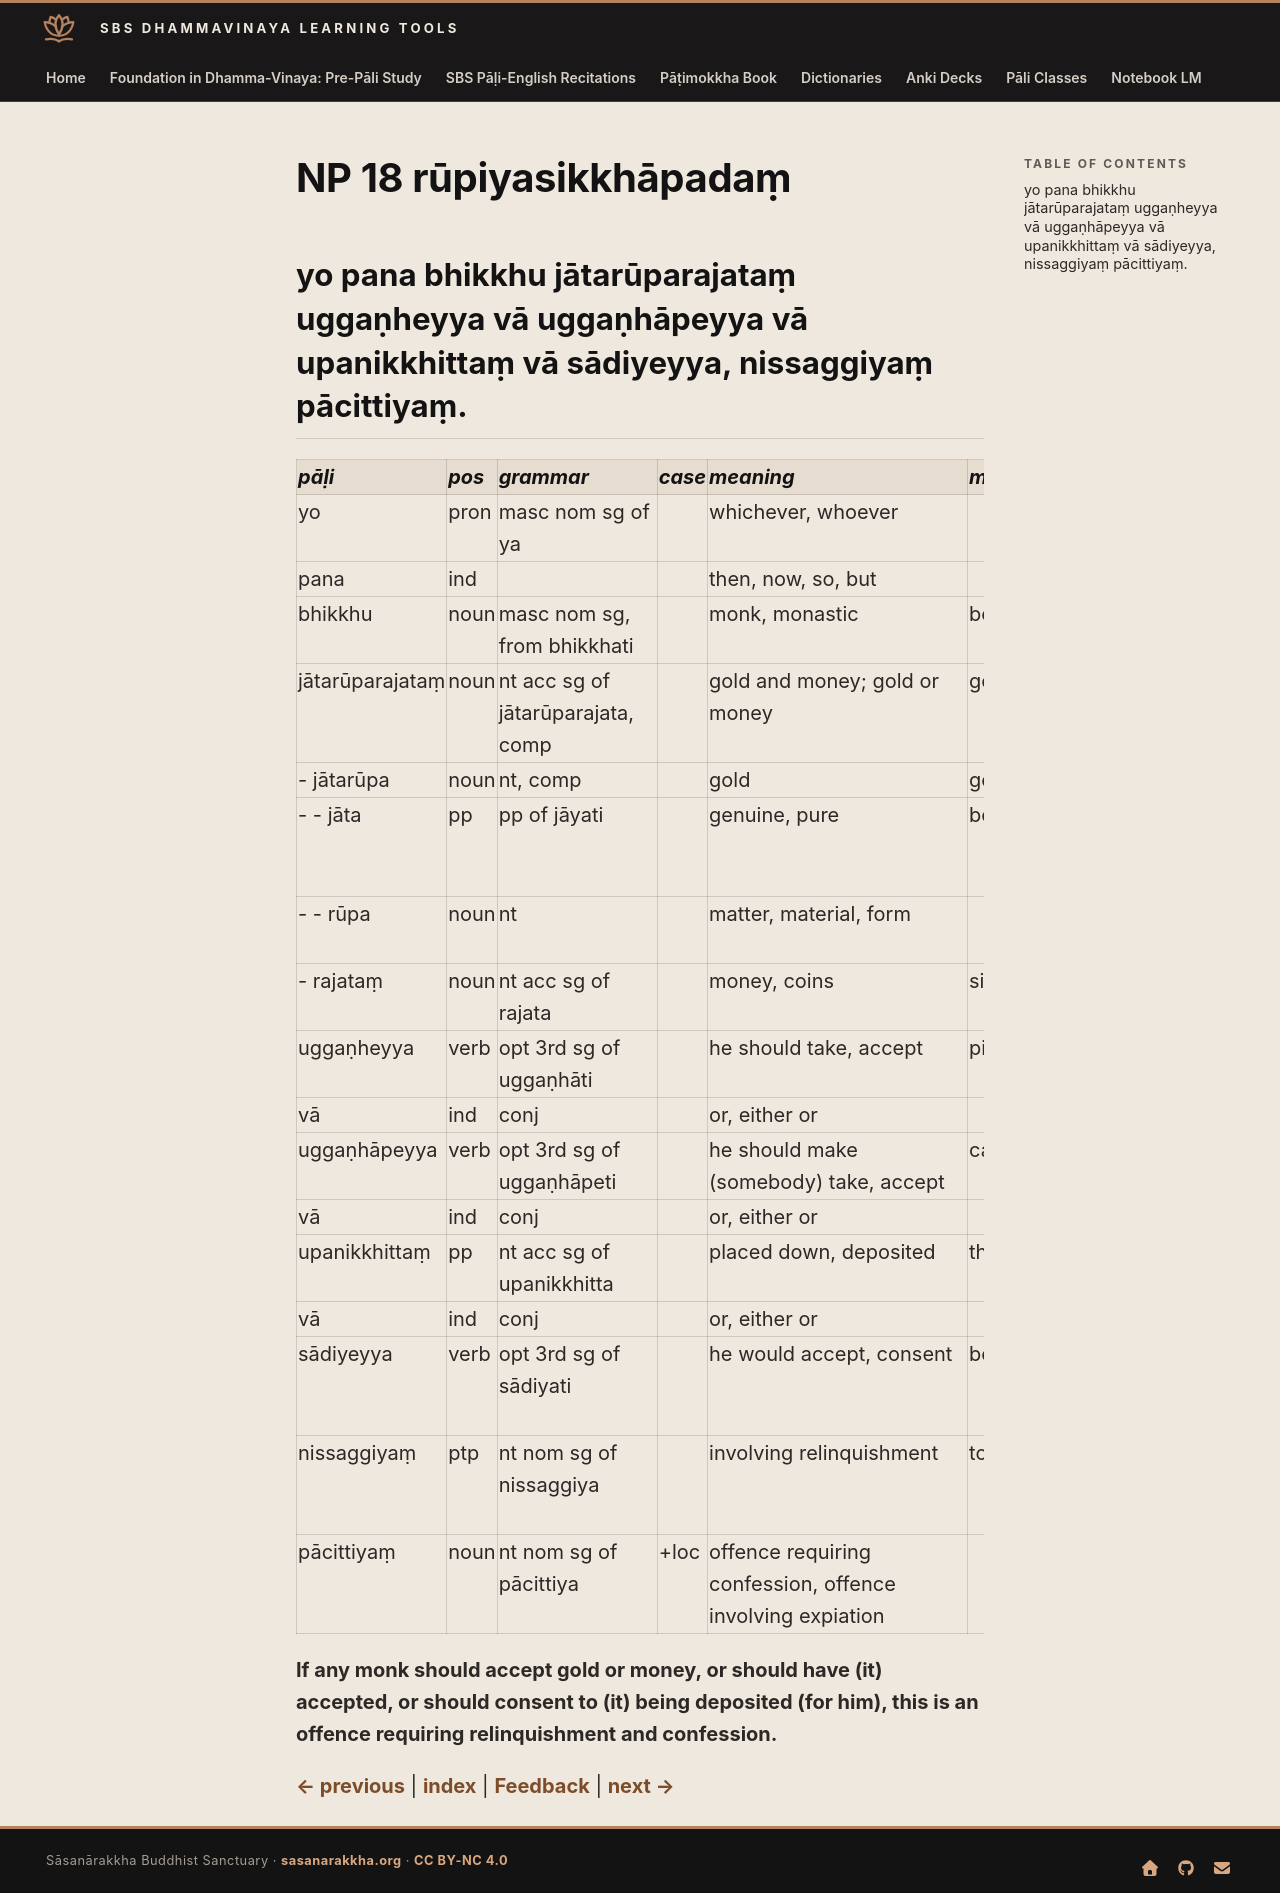

repository: sasanarakkha/study-tools · page: 6-pali-class/bhikkhu-patimokkha/045-np-18/index.html · generator: mkdocs

# NP 18 rūpiyasikkhāpadaṃ

## yo pana bhikkhu jātarūparajataṃ uggaṇheyya vā uggaṇhāpeyya vā upanikkhittaṃ vā sādiyeyya, nissaggiyaṃ pācittiyaṃ.

| pāḷi | pos | grammar | case | meaning | meaning_lit | root | base | construction | compound_type | compound_construction |
| :--- | :--- | :--- | :--- | :--- | :--- | :--- | :--- | :--- | :--- | :--- |
| yo | pron | masc nom sg of ya | | whichever, whoever | | | | | | |
| pana | ind | | | then, now, so, but | | | | | | |
| bhikkhu | noun | masc nom sg, from bhikkhati | | monk, monastic | beggar, mendicant | √bhikkh (beg) | | √bhikkh + u | | |
| jātarūparajataṃ | noun | nt acc sg of jātarūparajata, comp | | gold and money; gold or money | gold and silver | | | jātarūpa + rajata | dvanda | jātarūpa ca rajata ca |
| - jātarūpa | noun | nt, comp | | gold | genuine matter | | | jāta + rūpa | kammadhāraya | jāta + rūpa |
| - - jāta | pp | pp of jāyati | | genuine, pure | born | √jan (be born, produce) | | √jan + ta | | |
| - - rūpa | noun | nt | | matter, material, form | | √rūp (produce) | | √rūp + a | | |
| - rajataṃ | noun | nt acc sg of rajata | | money, coins | silver | √raj (colour) | | √raj + ata | | |
| uggaṇheyya | verb | opt 3rd sg of uggaṇhāti | | he should take, accept | pick up | √gah (grasp) | √gah + ṇhā > gaṇhā | ud + gaṇhā + ti | | |
| vā | ind | conj | | or, either or | | | | | | |
| uggaṇhāpeyya | verb | opt 3rd sg of uggaṇhāpeti | | he should make (somebody) take, accept | cause to pick up | √gah (grasp) | √gah + ṇhā + āpe > gaṇhāpe | ud + gaṇhāpe + ti | | |
| vā | ind | conj | | or, either or | | | | | | |
| upanikkhittaṃ | pp | nt acc sg of upanikkhitta | | placed down, deposited | thrown down near | √khip (throw) | | upa + ni + √khip + ta | | |
| vā | ind | conj | | or, either or | | | | | | |
| sādiyeyya | verb | opt 3rd sg of sādiyati | | he would accept, consent | be tasted | √sād (taste, relish) | √sād + e + iya > sādiya (pass) | sādiya + ti | | |
| nissaggiyaṃ | ptp | nt nom sg of nissaggiya | | involving relinquishment | to be given up | √sajj (relinquish, let loose) | | ni + √sajj > sagg + iya | | |
| pācittiyaṃ | noun | nt nom sg of pācittiya | +loc | offence requiring confession, offence involving expiation | | | | | | |

**If any monk should accept gold or money, or should have (it) accepted, or should consent to (it) being deposited (for him), this is an offence requiring relinquishment and confession.**


[← previous](044-np-17.md) | [index](index.md) | [Feedback](https://docs.google.com/forms/d/e/1FAIpQLSdG6zKDtlwibtrX-cbKVn4WmIs8miH4VnuJvb7f94plCDKJyA/viewform?usp=pp_url&entry.1433863141=r%C5%ABpiyasikkh%C4%81pada%E1%B9%83) | [next →](046-np-19.md)
